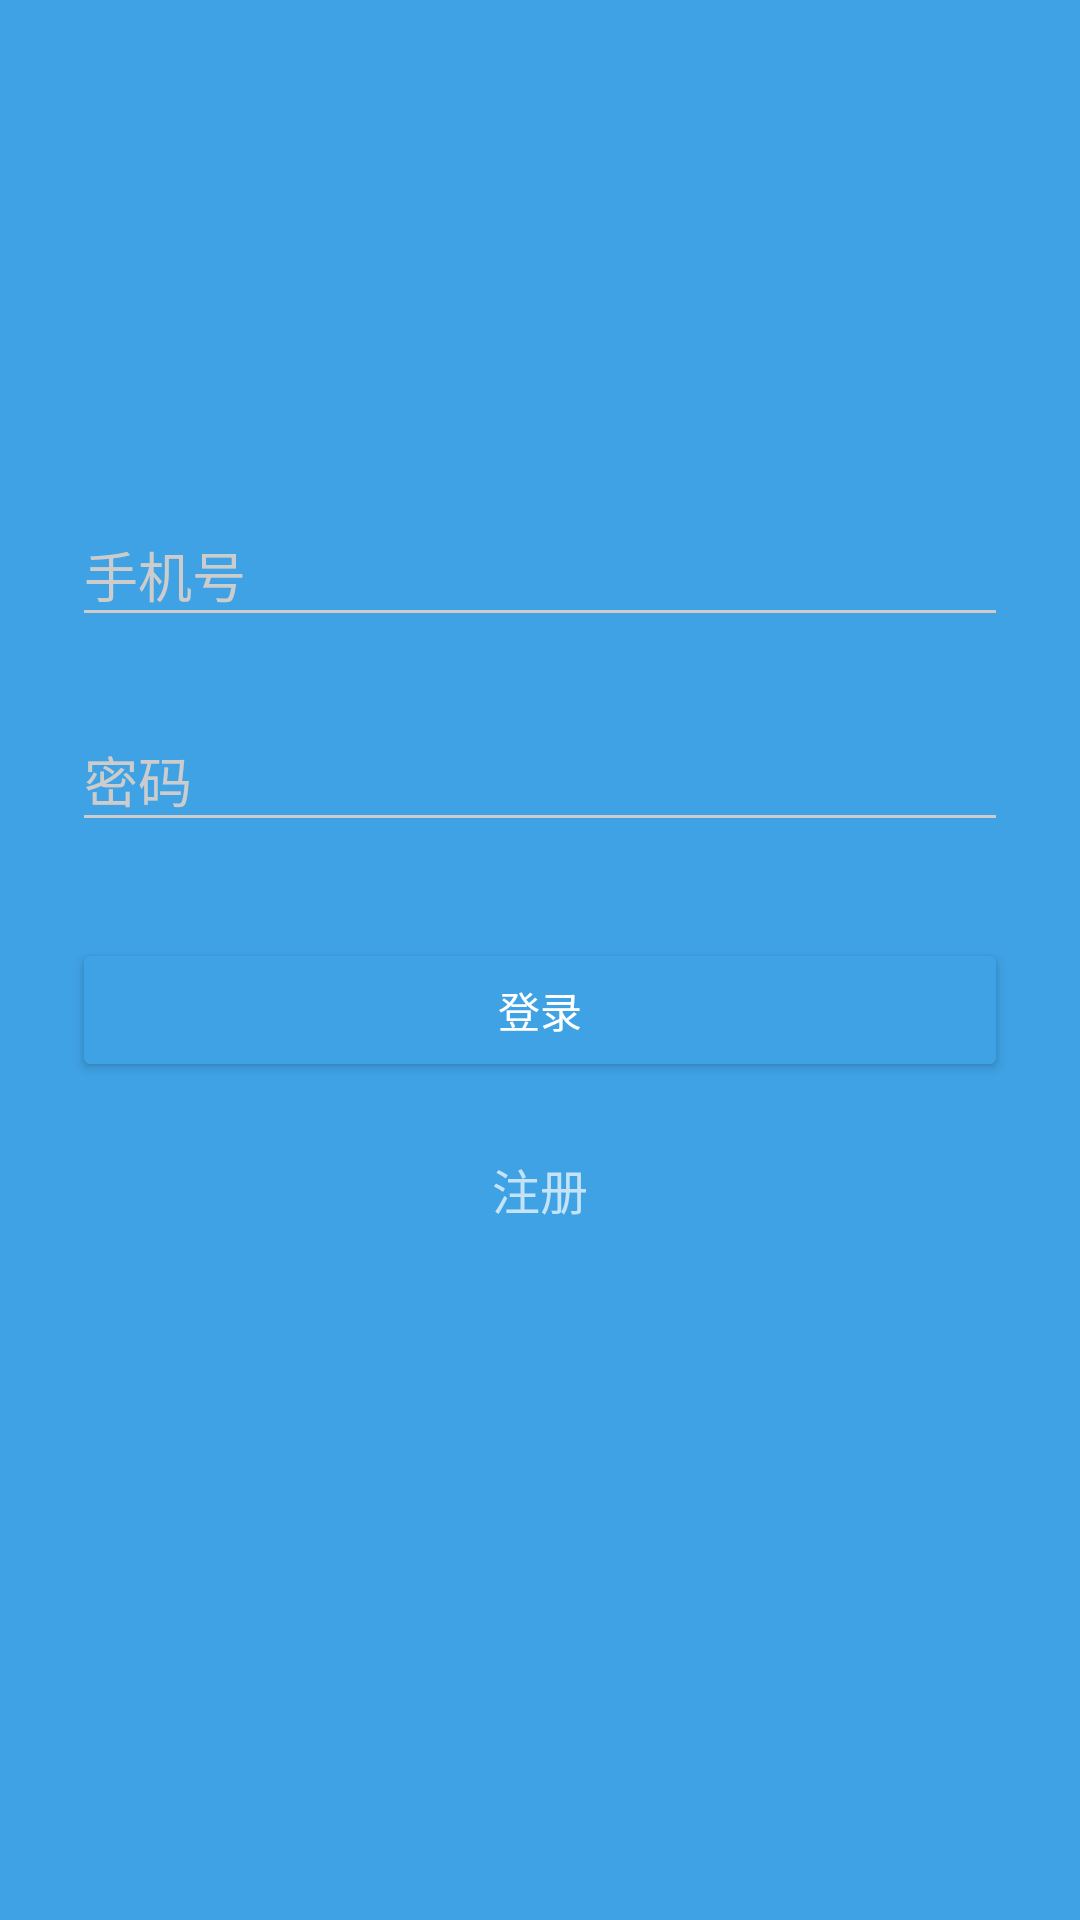

Write the Android layout XML for this screen, with the resource values it uses.
<!-- AndroidManifest.xml: activity theme AppTheme.Dark -->
<!-- res/layout/activity_login.xml -->
<?xml version="1.0" encoding="utf-8"?>
<RelativeLayout xmlns:android="http://schemas.android.com/apk/res/android"
    xmlns:app="http://schemas.android.com/apk/res-auto"
    android:layout_width="fill_parent"
    android:layout_height="fill_parent"
    android:fitsSystemWindows="true">


    <LinearLayout
        android:layout_width="match_parent"
        android:layout_height="wrap_content"
        android:orientation="vertical"
        android:paddingLeft="24dp"
        android:paddingTop="56dp"
        android:paddingRight="24dp">

        <ImageView
            android:layout_width="wrap_content"
            android:layout_height="72dp"
            android:layout_gravity="center_horizontal"
            android:layout_marginBottom="24dp"
            android:src="@drawable/logo" />

        
        <android.support.design.widget.TextInputLayout
            android:layout_width="match_parent"
            android:layout_height="wrap_content"
            android:layout_marginTop="8dp"
            android:layout_marginBottom="8dp">

            <EditText
                android:id="@+id/input_email"
                android:layout_width="match_parent"
                android:layout_height="wrap_content"
                android:hint="手机号"
                android:inputType="phone" />
        </android.support.design.widget.TextInputLayout>

        
        <android.support.design.widget.TextInputLayout
            android:layout_width="match_parent"
            android:layout_height="wrap_content"
            android:layout_marginTop="8dp"
            android:layout_marginBottom="8dp">

            <EditText
                android:id="@+id/input_password"
                android:layout_width="match_parent"
                android:layout_height="wrap_content"
                android:hint="密码"
                android:inputType="textPassword" />
        </android.support.design.widget.TextInputLayout>

        <android.support.v7.widget.AppCompatButton
            android:id="@+id/btn_login"
            android:layout_width="fill_parent"
            android:layout_height="wrap_content"
            android:layout_marginTop="24dp"
            android:layout_marginBottom="24dp"
            android:padding="12dp"
            android:text="登录" />

        <TextView
            android:id="@+id/link_register"
            android:layout_width="fill_parent"
            android:layout_height="wrap_content"
            android:layout_marginBottom="24dp"
            android:gravity="center"
            android:text="注册"
            android:textSize="16dip" />



    </LinearLayout>
    <com.wang.avi.AVLoadingIndicatorView
        android:id="@+id/avi"
        android:layout_width="wrap_content"
        android:layout_height="wrap_content"
        app:indicatorName="BallSpinFadeLoaderIndicator"
       android:layout_centerInParent="true"
        android:visibility="gone"
        />
    </RelativeLayout>
<!-- resources referenced by this layout -->
<resources>
  <style name="AppTheme.Dark" parent="Theme.AppCompat.NoActionBar">
          <item name="colorPrimary">@color/primary</item>
          <item name="colorPrimaryDark">@color/primary_dark</item>
          <item name="colorAccent">@color/accent</item>
  
          <item name="android:windowBackground">@color/primary</item>
  
          <item name="colorControlNormal">@color/iron</item>
          <item name="colorControlActivated">@color/white</item>
          <item name="colorControlHighlight">@color/white</item>
          <item name="android:textColorHint">@color/iron</item>
  
          <item name="colorButtonNormal">@color/primary_darker</item>
          <item name="android:colorButtonNormal">@color/primary_darker</item>
      </style>
  <color name="primary">#3fa2e4</color>
  <color name="primary_dark">#3fa2e4</color>
  <color name="accent">#FFFFFF</color>
  <color name="iron">#CCCCCC</color>
  <color name="white">#FFFFFF</color>
  <color name="primary_darker">#3fa2e4</color>
</resources>
